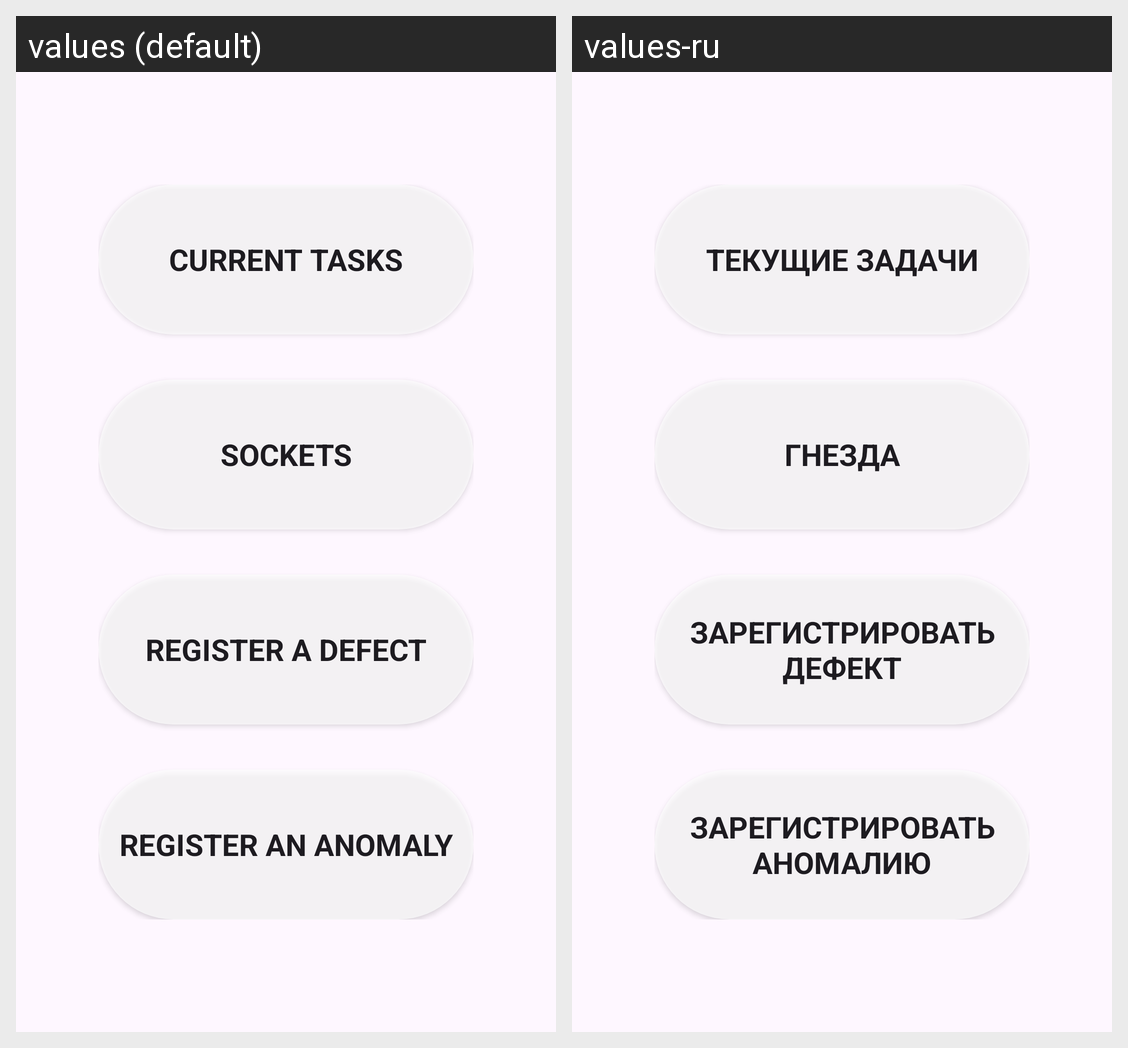

Here is an Android app screen in its default locale and in the app's own translations. Write out the translated-string differences for the strings that appear on this screen.
Android screen res/layout/activity_main.xml rendered under 2 locales, left to right: values (default), values-ru. Device: Nexus 5 (rendered at 1080×1920; each locale shown at half size, 540×960, under a caption strip naming it); theme Theme.EVPAPP.
Strings drawn on this screen, with the default value and each locale's value (text and hints the layout hard-codes, and strings that could not be matched under every locale, appear in the picture but are not listed):

CurrentTasks
  values: Current tasks
  values-ru: Текущие задачи

Sockets
  values: Sockets
  values-ru: Гнезда

register_a_defect
  values: Register a defect
  values-ru: Зарегистрировать дефект

register_a_anomaly
  values: Register an anomaly
  values-ru: Зарегистрировать аномалию
